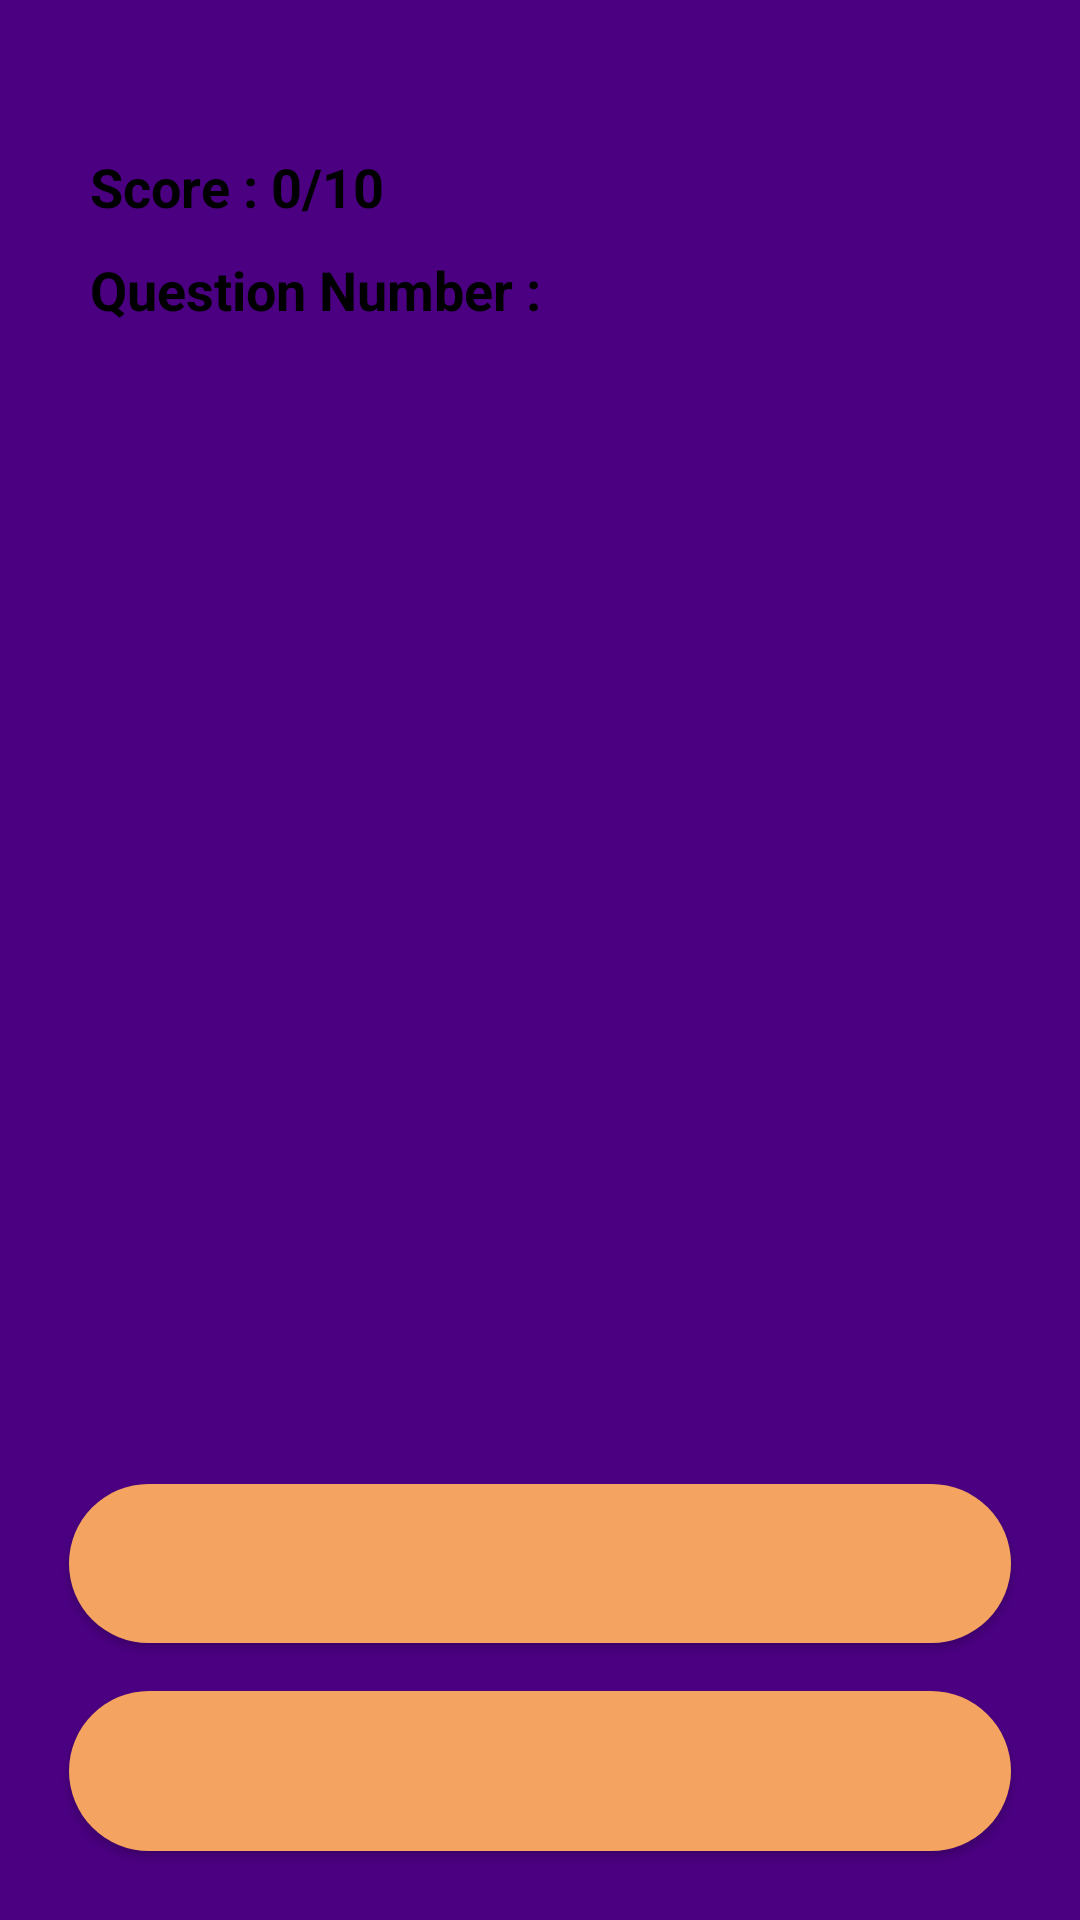

The Android layout XML behind this screen, and the referenced resources:
<!-- AndroidManifest.xml: application theme Theme.Quiz -->
<!-- res/layout/activity_daily_quiz.xml -->
<?xml version="1.0" encoding="utf-8"?>
<androidx.constraintlayout.widget.ConstraintLayout xmlns:android="http://schemas.android.com/apk/res/android"
    xmlns:app="http://schemas.android.com/apk/res-auto"
    xmlns:tools="http://schemas.android.com/tools"
    android:layout_width="match_parent"
    android:layout_height="match_parent"
    tools:context=".TrueFalseActivity">

    <LinearLayout
        android:id="@+id/DailymainTFLinearLayout"
        android:layout_width="match_parent"
        android:layout_height="match_parent"
        android:background="	#4B0082"
        android:orientation="vertical"
        app:layout_constraintBottom_toBottomOf="parent"
        app:layout_constraintEnd_toEndOf="parent"
        app:layout_constraintStart_toStartOf="parent"
        app:layout_constraintTop_toTopOf="parent">

        <LinearLayout
            android:layout_width="match_parent"
            android:layout_height="wrap_content"
            android:layout_marginStart="10dp"
            android:layout_marginTop="10dp"
            android:layout_marginEnd="10dp"
            android:layout_marginBottom="5dp"
            android:layout_weight="10"
            android:background="@drawable/textview_corner"
            android:orientation="vertical">


            <TextView
                android:id="@+id/score"
                android:layout_width="wrap_content"
                android:layout_height="wrap_content"
                android:layout_marginStart="20dp"
                android:layout_marginTop="40dp"
                android:text="Score : 0/10"
                android:textColor="@color/black"
                android:textSize="18sp"
                android:textStyle="bold" />

            <TextView
                android:id="@+id/questionNumber"
                android:layout_width="wrap_content"
                android:layout_height="wrap_content"
                android:layout_marginStart="20dp"
                android:layout_marginTop="10dp"
                android:text="Question Number :"
                android:textColor="@color/black"
                android:textSize="18sp"
                android:textStyle="bold" />


        </LinearLayout>


        <LinearLayout
            android:layout_width="match_parent"
            android:layout_height="wrap_content"
            android:layout_weight="60"
            android:orientation="vertical">

            <TextView
                android:id="@+id/Dailytruefalsequestion"
                android:layout_width="match_parent"
                android:layout_height="wrap_content"
                android:layout_margin="10dp"
                android:layout_weight="50"
                android:background="@drawable/textview_corner"
                android:gravity="center"
                android:padding="10dp"
                android:textAlignment="center"
                android:textColor="@color/black"
                android:textSize="18sp" />

        </LinearLayout>

        <LinearLayout
            android:id="@+id/DailytruefalseLinearLayout"
            android:layout_width="match_parent"
            android:layout_height="20dp"
            android:layout_marginStart="10dp"
            android:layout_marginTop="5dp"
            android:layout_marginEnd="10dp"
            android:layout_marginBottom="10dp"
            android:layout_weight="30"
            android:background="@drawable/textview_corner"
            android:orientation="vertical"
            android:padding="5dp">

            <Button
                android:id="@+id/Dailytfbutton1"
                android:layout_width="match_parent"
                android:layout_height="0dp"
                android:layout_margin="8dp"
                android:layout_weight="10"
                android:background="@drawable/truefalsebutton_corner"
                android:textColor="@color/black"
                android:textStyle="bold" />

            <Button
                android:id="@+id/Dailytfbutton2"
                android:layout_width="match_parent"
                android:layout_height="0dp"
                android:layout_margin="8dp"
                android:layout_weight="10"
                android:background="@drawable/truefalsebutton_corner"
                android:textColor="@color/black"
                android:textStyle="bold" />
        </LinearLayout>
    </LinearLayout>
</androidx.constraintlayout.widget.ConstraintLayout>
<!-- resources referenced by this layout -->
<resources>
  <color name="black">#FF000000</color>
  <!-- drawable truefalsebutton_corner (drawable) -->
  <?xml version="1.0" encoding="utf-8"?>
  <shape
      xmlns:android="http://schemas.android.com/apk/res/android">
      <corners android:radius="50dp"/>
      <solid android:color="#F4A460"/>
  </shape>
  <style name="Theme.Quiz" parent="Theme.AppCompat.Light.NoActionBar">
          
          <item name="colorPrimary">@color/purple_500</item>
          <item name="colorPrimaryVariant">@color/purple_700</item>
          <item name="colorOnPrimary">@color/white</item>
          
          <item name="colorSecondary">@color/teal_200</item>
          <item name="colorSecondaryVariant">@color/teal_700</item>
          <item name="colorOnSecondary">@color/black</item>
          
          <item name="android:statusBarColor" tools:targetApi="l">?attr/colorPrimaryVariant</item>
          
      </style>
  <color name="purple_500">#000000</color>
  <color name="purple_700">#000000</color>
  <color name="white">#FFFFFFFF</color>
  <color name="teal_200">#FF03DAC5</color>
  <color name="teal_700">#FF018786</color>
</resources>
